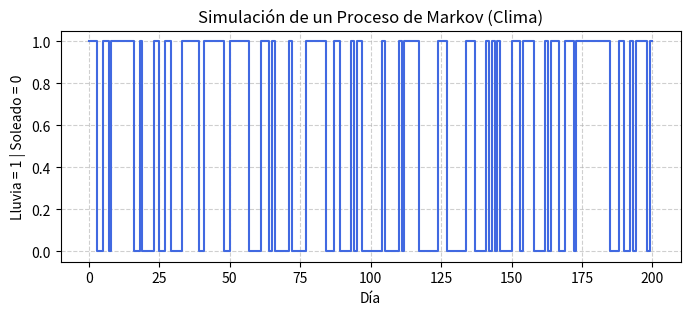

The script that saved this image:
# =========================================================
# 16 - HIPÓTESIS DE MARKOV: PROCESOS DE MARKOV
# ---------------------------------------------------------
# Descripción:
#   Este script implementa un proceso de Markov simple
#   (cadena de dos estados: Lluvia y Soleado).
#
#   La Hipótesis de Markov establece que:
#       P(X_t+1 | X_t, X_t-1, ..., X_0) = P(X_t+1 | X_t)
#
#   Es decir, el siguiente estado depende únicamente
#   del estado actual, no de toda la historia.
#
#   Simulamos una secuencia de días con transición
#   probabilística entre los estados, y medimos
#   la frecuencia empírica para verificar que se acerca
#   al equilibrio teórico (~0.571 lluvia).
#
# Grafo conceptual:
#
#        ┌───────┐ 0.7 ┌───────┐
#        │ Lluvia│────►│ Lluvia│
#        └───────┘     └───────┘
#           │0.3          ▲0.4
#           ▼             │
#        ┌───────┐ 0.6 ┌───────┐
#        │Soleado│────►│Soleado│
#        └───────┘     └───────┘
#
# =========================================================

import random
import matplotlib.pyplot as plt

# ---------------------------------------------------------
# 1. Matriz de transición
# ---------------------------------------------------------
P_transicion = {
    "Lluvia":   {"Lluvia": 0.7, "Soleado": 0.3},
    "Soleado":  {"Lluvia": 0.4, "Soleado": 0.6}
}

# ---------------------------------------------------------
# 2. Parámetros de simulación
# ---------------------------------------------------------
num_dias = 200
estado_actual = "Lluvia"  # podemos empezar con cualquier estado
historial = [estado_actual]

print("==============================================")
print("TRACE PROCESO DE MARKOV (Simulación de estados)")
print("==============================================")

for t in range(1, num_dias + 1):
    p_lluvia = P_transicion[estado_actual]["Lluvia"]
    # Generamos un número aleatorio para decidir transición
    if random.random() < p_lluvia:
        estado_actual = "Lluvia"
    else:
        estado_actual = "Soleado"

    historial.append(estado_actual)
    if t <= 15:  # solo mostramos los primeros 15 días para claridad
        print(f"Día {t:2d}: {estado_actual}")

# ---------------------------------------------------------
# 3. Cálculo de frecuencias empíricas
# ---------------------------------------------------------
freq_lluvia = historial.count("Lluvia") / len(historial)
freq_soleado = historial.count("Soleado") / len(historial)

print("\n==============================================")
print("RESULTADO ESTADÍSTICO")
print("==============================================")
print(f"Días totales simulados: {len(historial)}")
print(f"Frecuencia Lluvia  ≈ {freq_lluvia:.4f}")
print(f"Frecuencia Soleado ≈ {freq_soleado:.4f}")
print("\nComparación con el equilibrio teórico:")
print("p* = b / (1 - a + b) = 0.4 / (1 - 0.7 + 0.4) = 0.5714")

# ---------------------------------------------------------
# 4. Visualización (opcional)
# ---------------------------------------------------------
# Convertimos lluvia=1, soleado=0 para graficar una línea temporal
valores = [1 if s == "Lluvia" else 0 for s in historial]

plt.figure(figsize=(8, 3))
plt.plot(valores, drawstyle="steps-pre", color="royalblue")
plt.title("Simulación de un Proceso de Markov (Clima)")
plt.xlabel("Día")
plt.ylabel("Lluvia = 1 | Soleado = 0")
plt.grid(True, linestyle="--", alpha=0.6)
plt.show()

# Comentario final:
# - Aunque la secuencia es aleatoria (ruidosa),
#   la frecuencia promedio de lluvia converge hacia ~0.571.
# - Esto ilustra perfectamente la Hipótesis de Markov:
#   el futuro depende solo del presente, no del pasado completo.
